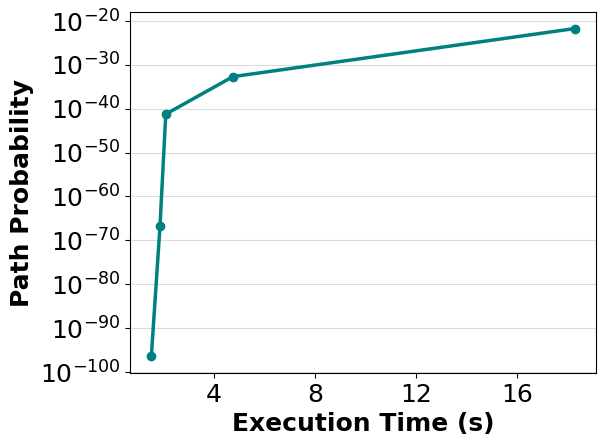

Write the Python code that produced this figure.
import matplotlib.pyplot as plt
#from matplotlib import rc, rcParams
from matplotlib.backends.backend_pdf import PdfPages
#import numpy as np

#plt.rcParams["font.weight"] = "bold"
plt.rcParams["font.family"] = "Arial"
plt.rcParams["font.size"] = "18"
plt.rcParams["mathtext.fontset"] = "cm"
plt.rcParams["axes.labelweight"] = "bold"

z = [1.527, 1.870, 2.098, 4.758, 18.294]

x = [1, 2, 3, 4, 5]

y = [3.5596055075975633E-97, 1.7951858408067537E-67, 5.5907850924339506E-42, 1.979841075573553E-33, 1.7992544067761122E-22]

plt.plot(z, y, "o", color='teal', linewidth=3.5)
plt.plot(z, y, "", color='teal', linewidth=2.5)

#plt.title("Concurrent Path Builder Preliminary Result")

plt.ylabel('Path Probability', fontsize=18)
plt.yscale("log")

# Setting the interval of ticks of y-axis to 10.
#listOf_Yticks = np.arange(1E-100, 1E-20, 1E10)
listOf_Yticks = [1e-100,1e-90,1e-80,1e-70,1e-60,1e-50,1e-40,1e-30,1e-20]
plt.yticks(listOf_Yticks)

listOf_Xticks = [4,8,12,16]
plt.xticks(listOf_Xticks)

plt.xlabel('Execution Time (s)', fontsize=18)

plt.grid(color='gainsboro', axis='y')

plt.tight_layout()

plt.savefig('plot.png')

with PdfPages(r'plot.pdf') as export_pdf:
    export_pdf.savefig()

plt.show()
